Photos from the image-classification dataset "dataset" in the GitHub repository TranHuuHoang99/CPP_Library. Its 7 classes are: image cachua, image carot, image chuoi, image man, image ot, image tl, image xoai.

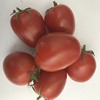
Label: image cachua

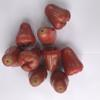
Label: image man

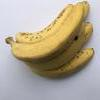
Label: image chuoi

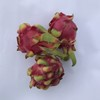
Label: image tl

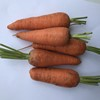
Label: image carot

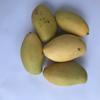
Label: image xoai
